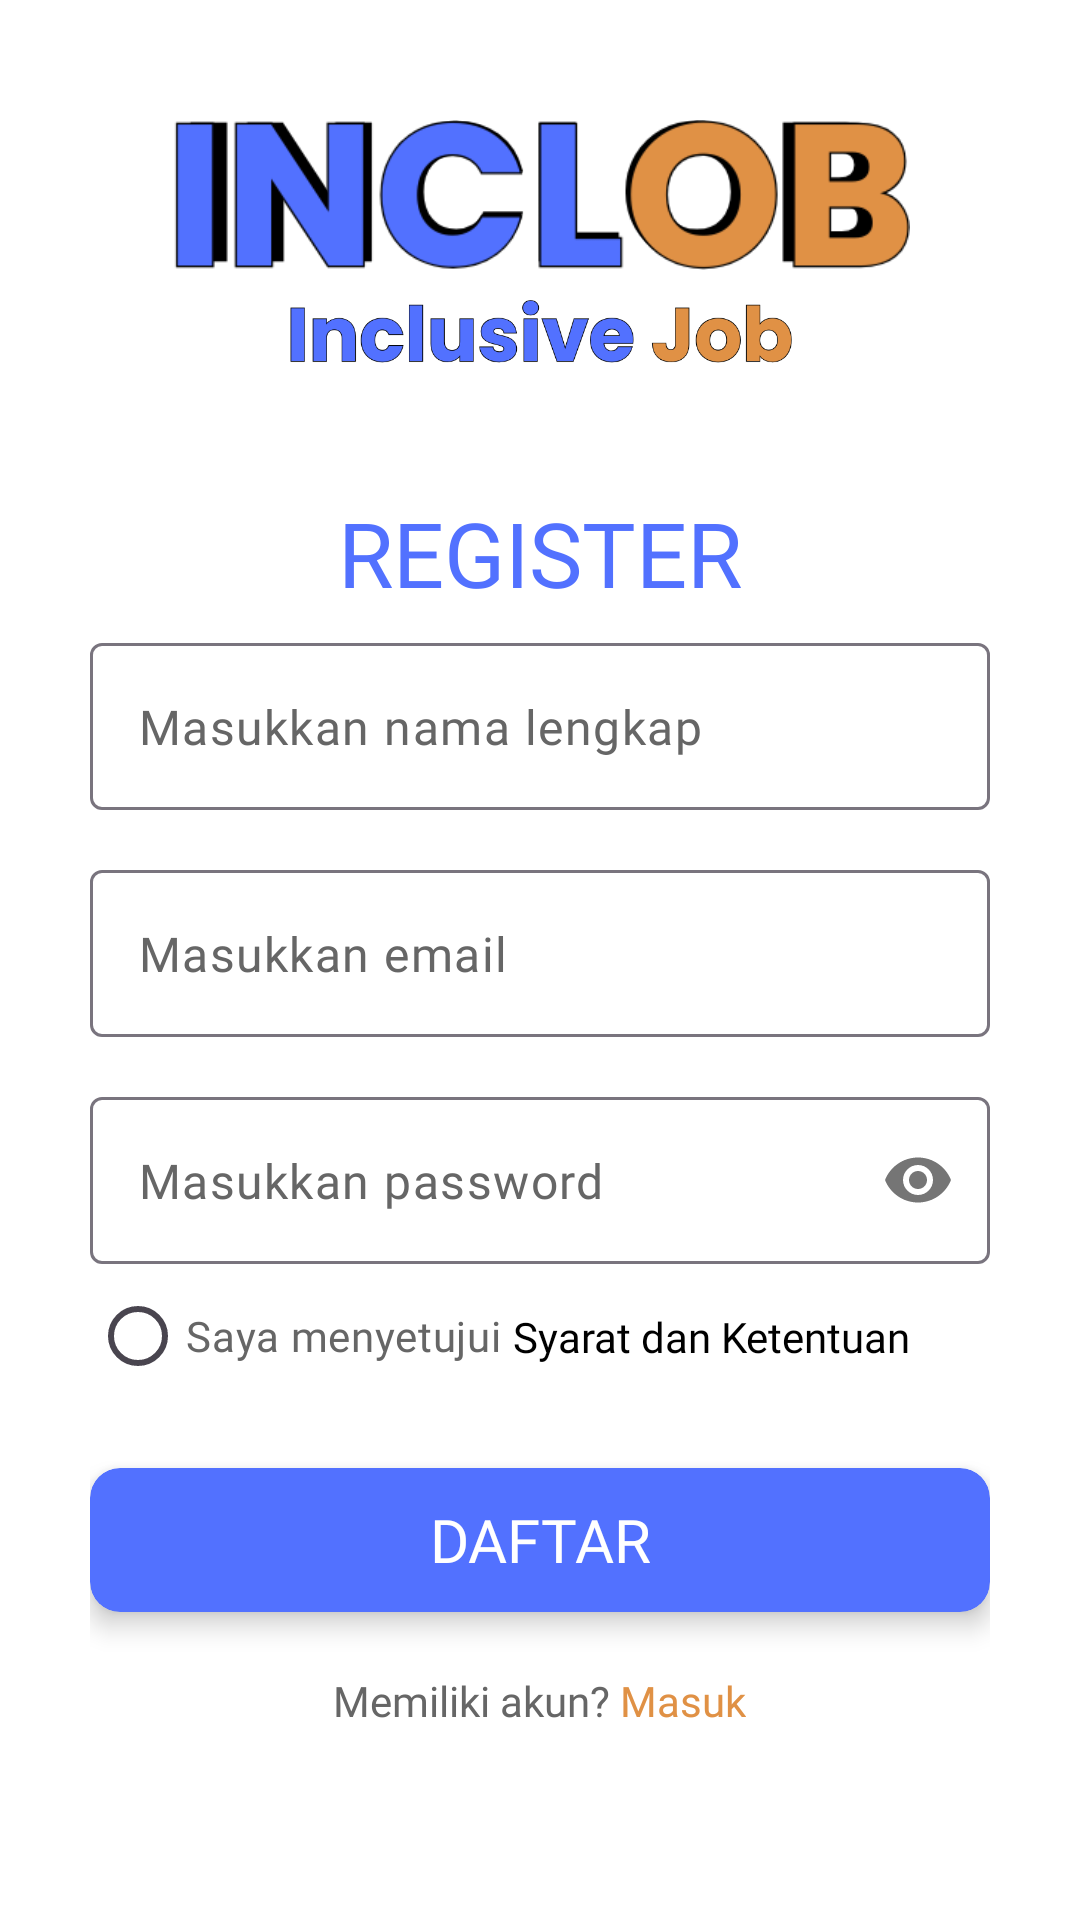

This screen was rendered from an Android layout file. Write that file and the resources it references.
<!-- AndroidManifest.xml: application theme Theme.Inclob -->
<!-- res/layout/activity_register.xml -->
<?xml version="1.0" encoding="utf-8"?>
<androidx.constraintlayout.widget.ConstraintLayout
    xmlns:android="http://schemas.android.com/apk/res/android"
    xmlns:app="http://schemas.android.com/apk/res-auto"
    xmlns:tools="http://schemas.android.com/tools"
    android:layout_width="match_parent"
    android:layout_height="match_parent"
    android:background="@color/white"
    tools:context=".RegisterActivity">

    <ScrollView
        android:layout_width="match_parent"
        android:layout_height="match_parent" >

        <androidx.constraintlayout.widget.ConstraintLayout
            android:layout_width="match_parent"
            android:layout_height="wrap_content"
            android:paddingHorizontal="30dp"
            android:paddingVertical="20dp">

            <ImageView
                android:id="@+id/imageView2"
                android:layout_width="wrap_content"
                android:layout_height="48dp"
                android:src="@drawable/inclob1black"
                android:layout_marginTop="20dp"
                app:layout_constraintEnd_toEndOf="parent"
                app:layout_constraintStart_toStartOf="parent"
                app:layout_constraintTop_toTopOf="parent" />

            <ImageView
                android:id="@+id/imageView1"
                android:layout_width="wrap_content"
                android:layout_height="50dp"
                android:src="@drawable/inclob1"
                android:layout_marginTop="20dp"
                app:layout_constraintEnd_toEndOf="parent"
                app:layout_constraintStart_toStartOf="parent"
                app:layout_constraintTop_toTopOf="parent" />

            <ImageView
                android:id="@+id/imageView3"
                android:layout_width="wrap_content"
                android:layout_height="24dp"
                android:src="@drawable/inclob2"
                android:layout_marginTop="10dp"
                app:layout_constraintEnd_toEndOf="parent"
                app:layout_constraintStart_toStartOf="parent"
                app:layout_constraintTop_toBottomOf="@+id/imageView1" />

            <TextView
                android:id="@+id/textView2"
                android:layout_width="wrap_content"
                android:layout_height="wrap_content"
                android:fontFamily="@font/poppins_semibold"
                android:text="REGISTER"
                android:textColor="@color/primary"
                android:textSize="30sp"
                android:layout_marginTop="40dp"
                app:layout_constraintEnd_toEndOf="parent"
                app:layout_constraintStart_toStartOf="parent"
                app:layout_constraintTop_toBottomOf="@id/imageView3" />

            <com.google.android.material.textfield.TextInputLayout
                android:id="@+id/til_nama"
                android:layout_width="match_parent"
                android:layout_height="wrap_content"
                android:layout_marginTop="10dp"
                app:layout_constraintEnd_toEndOf="parent"
                app:layout_constraintStart_toStartOf="parent"
                app:hintEnabled="false"
                app:layout_constraintTop_toBottomOf="@id/textView2" >

                <com.google.android.material.textfield.TextInputEditText
                    android:id="@+id/et_nama"
                    android:layout_width="match_parent"
                    android:layout_height="wrap_content"
                    android:inputType="textPersonName"
                    android:hint="Masukkan nama lengkap"
                    android:fontFamily="@font/poppins_regular"
                    android:textColorHint="#666666"
                    android:background="@drawable/shape_et"
                    android:lines="1"
                    android:maxLines="1"
                    android:textColor="@color/black" />
            </com.google.android.material.textfield.TextInputLayout>

            <com.google.android.material.textfield.TextInputLayout
                android:id="@+id/til_email"
                android:layout_width="match_parent"
                android:layout_height="wrap_content"
                android:layout_marginTop="20dp"
                app:layout_constraintEnd_toEndOf="parent"
                app:layout_constraintStart_toStartOf="parent"
                app:hintEnabled="false"
                app:layout_constraintTop_toBottomOf="@id/til_nama" >

                <com.google.android.material.textfield.TextInputEditText
                    android:id="@+id/et_email"
                    android:layout_width="match_parent"
                    android:layout_height="wrap_content"
                    android:hint="Masukkan email"
                    android:inputType="textEmailAddress"
                    android:fontFamily="@font/poppins_regular"
                    android:textColorHint="#666666"
                    android:background="@drawable/shape_et"
                    android:lines="1"
                    android:maxLines="1"
                    android:textColor="@color/black" />
            </com.google.android.material.textfield.TextInputLayout>

            <com.google.android.material.textfield.TextInputLayout
                android:id="@+id/til_password"
                android:layout_width="match_parent"
                android:layout_height="wrap_content"
                android:layout_marginTop="20dp"
                app:layout_constraintEnd_toEndOf="parent"
                app:layout_constraintStart_toStartOf="parent"
                app:hintEnabled="false"
                app:layout_constraintTop_toBottomOf="@id/til_email"
                app:passwordToggleEnabled="true" >

                <com.google.android.material.textfield.TextInputEditText
                    android:id="@+id/et_password"
                    android:layout_width="match_parent"
                    android:layout_height="wrap_content"
                    android:hint="Masukkan password"
                    android:inputType="textPassword"
                    android:fontFamily="@font/poppins_regular"
                    android:textColorHint="#666666"
                    android:background="@drawable/shape_et"
                    android:lines="1"
                    android:maxLines="1"
                    android:textColor="@color/black" />
            </com.google.android.material.textfield.TextInputLayout>

            <androidx.constraintlayout.widget.ConstraintLayout
                android:id="@+id/cl_Option"
                android:layout_width="match_parent"
                android:layout_height="wrap_content"
                app:layout_constraintTop_toBottomOf="@id/til_password" >

                <RadioButton
                    android:id="@+id/rb_ingat_saya"
                    android:layout_width="wrap_content"
                    android:layout_height="wrap_content"
                    android:fontFamily="@font/poppins_regular"
                    android:text="Saya menyetujui "
                    android:textColor="#666666"
                    android:textSize="14sp"
                    app:layout_constraintBottom_toBottomOf="parent"
                    app:layout_constraintStart_toStartOf="parent"
                    app:layout_constraintTop_toTopOf="parent" />

                <TextView
                    android:id="@+id/tv_syarat"
                    android:layout_width="wrap_content"
                    android:layout_height="wrap_content"
                    android:fontFamily="@font/poppins_semibold"
                    android:text="Syarat dan Ketentuan"
                    android:textColor="@color/black"
                    android:textSize="14sp"
                    app:layout_constraintBottom_toBottomOf="parent"
                    app:layout_constraintStart_toEndOf="@id/rb_ingat_saya"
                    app:layout_constraintTop_toTopOf="parent" />

            </androidx.constraintlayout.widget.ConstraintLayout>

            <androidx.cardview.widget.CardView
                android:id="@+id/card_view"
                android:layout_width="match_parent"
                android:layout_height="wrap_content"
                android:layout_marginTop="20dp"
                app:cardCornerRadius="10dp"
                app:cardElevation="5dp"
                app:cardBackgroundColor="@color/primary"
                app:layout_constraintTop_toBottomOf="@id/cl_Option" >

                <Button
                    android:id="@+id/btn_register"
                    android:layout_width="match_parent"
                    android:layout_height="wrap_content"
                    android:fontFamily="@font/poppins_semibold"
                    android:text="Daftar"
                    android:textSize="20sp"
                    android:background="@android:color/transparent"
                    android:textColor="@color/white" />

            </androidx.cardview.widget.CardView>

            <LinearLayout
                android:layout_width="match_parent"
                android:layout_height="wrap_content"
                android:layout_marginTop="20dp"
                android:gravity="center"
                android:orientation="horizontal"
                app:layout_constraintTop_toBottomOf="@id/card_view">

                <TextView
                    android:id="@+id/textView5"
                    android:layout_width="wrap_content"
                    android:layout_height="wrap_content"
                    android:fontFamily="@font/poppins_regular"
                    android:text="Memiliki akun? "
                    android:textSize="14sp"
                    android:textColor="#666666" />

                <TextView
                    android:id="@+id/btn_login"
                    android:layout_width="wrap_content"
                    android:layout_height="wrap_content"
                    android:fontFamily="@font/poppins_bold"
                    android:text="Masuk"
                    android:textColor="@color/secondary"
                    android:textSize="14sp" />

            </LinearLayout>

        </androidx.constraintlayout.widget.ConstraintLayout>

    </ScrollView>

</androidx.constraintlayout.widget.ConstraintLayout>
<!-- resources referenced by this layout -->
<resources>
  <color name="black">#FF000000</color>
  <color name="primary">#5271FF</color>
  <color name="secondary">#E09145</color>
  <color name="white">#FFFFFFFF</color>
  <!-- drawable inclob1: png bitmap (drawable, 13687 bytes) -->
  <!-- drawable inclob1black: png bitmap (drawable, 6015 bytes) -->
  <!-- drawable inclob2: png bitmap (drawable, 22100 bytes) -->
  <style name="Theme.Inclob" parent="Base.Theme.Inclob" />
  <style name="Base.Theme.Inclob" parent="Theme.Material3.Light.NoActionBar">
          
          
      </style>
</resources>
